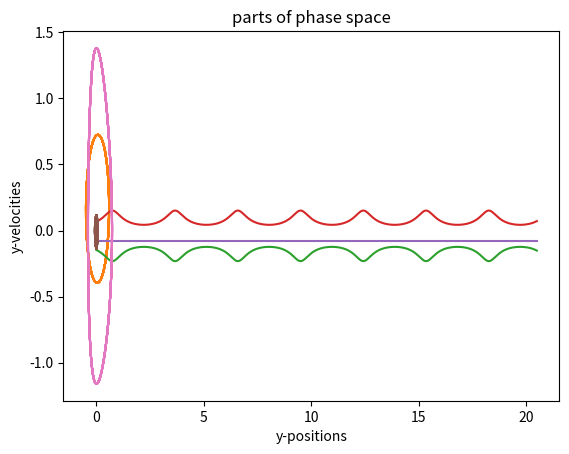

Python code for this plot:
# -*- coding: utf-8 -*-
"""
Created on Mon Jun  4 00:49:08 2018

@author: Cemenenkoff
"""

# -*- coding: utf-8 -*-
# <nbformat>3.0</nbformat>
 
# <headingcell level=1>
 
# Solving a gravitational N-body problem
 
# <codecell>
 
"""
Exploring the gravitational N-body problem.
Using so called N-body units: G=M=R=1 
"""
import time
import math
import numpy as np
 
# <codecell>
 
def acc(r,m,eps):
    a = np.zeros((len(r),3))
    for i in range(len(r)):
        for j in range(len(r)):
            ra2 = ((r[i,:]-r[j,:])**2).sum()
            if (i != j):
                a[i,:] += -(r[i,:]-r[j,:])*m[j]/(ra2**1.5) 
    return a # return acceleration
 
def Jerks(r,v,m,eps):
    Je = np.zeros((len(r),3))
    for i in range(len(r)):
        for j in range(len(r)):
            if (i != j):
                ra2 = ((r[i,:]-r[j,:])**2).sum() # dot product
                Je[i,:] += - ( (v[i,:]-v[j,:])/ra2**1.5  \
                     - 3.*(((v[i,:]-v[j,:])*(r[i,:]-r[j,:])).sum())/(ra2**2.5) *(r[i,:]-r[j,:]) )* m[j] 
    return Je;
 
def HermiteUpdate(dt, r, v, m):
    a = acc(r, m, 0)          # current acceleration
    adot = Jerks(r,v,m,0)     # current jerks
    rp = r + dt*v + dt**2/2 * a + dt**3/6* adot   # predict
    vp = v + dt*a + dt**2/2 * adot
    ap = acc(rp,m,0)          # predicted acceleration
    adotp = Jerks(rp,vp,m,0)  # predicted jerks 
    vp = v + dt/2*(a+ap) - dt**2/12*(adotp-adot)  # correct
    rp = r + dt/2*(v + vp) - dt**2/10 * (ap-a)
 
    return rp,vp
 
def CenterOfMass(r,m):
    CoM = np.zeros(3)
    Mtot= m.sum()
    for i in range(3):
        CoM[i] = (r[:,i]*m).sum()/Mtot
    return CoM
 
def CenterOfMassVelocity(v,m):
    vcom = np.zeros(3)
    Mtot= m.sum()
    for i in range(3):
        vcom[i] = (v[:,i]*m).sum()/Mtot
    return vcom
 
def PotentialEnergy(r,m):
    Phi = np.zeros(len(r))
    for i in range(len(r)):
        for j in range(len(r)):
            ra = math.sqrt(((r[i,:]-r[j,:])**2).sum())
            if (i != j):
                Phi[i] += -m[i]*m[j]/ra 
    return 0.5*Phi.sum()
 
def KineticEnergy(v,m):
    KE = 0.
    for i in range(3): 
        KE += 0.5*(m * (v[:,i]*v[:,i]) ).sum()
    return KE
 
# <codecell>
 
N=2 # number of bodies
np.random.seed(7) # seed the random generator. This makes sure we get the same sequence everytime
m = np.ones(N)/N
m[0]=1.
m[1]=1e-1
r = np.random.random((N,3)) # associated positions
r -= CenterOfMass(r,m)
v = -np.random.random((N,3))*2 # associated velocities
v = v - CenterOfMassVelocity(v,m) # CoM does not move
r[:,2] = 0. # keep them in x and y plane
v[:,2] = 0. # also vz=0
 
 
tfinal = 20.5
Nsteps = 880
r_res = np.zeros((N,3,Nsteps))
v_res = np.zeros((N,3,Nsteps))
 
dt = tfinal/(Nsteps-1)  # fixed time steps
time = np.zeros(Nsteps)
r_res[:,:,0] = r.copy()
v_res[:,:,0] = v.copy()
Phi= np.zeros(Nsteps)
KE = np.zeros(Nsteps)
Phi[0] = PotentialEnergy(r,m)
KE[0]  = KineticEnergy(v,m)
for i in range(1,Nsteps):
    (r_res[:,:,i],v_res[:,:,i]) = HermiteUpdate(dt, r_res[:,:,i-1], v_res[:,:,i-1], m)
    time[i] = time[i-1] + dt
    Phi[i] = PotentialEnergy(r_res[:,:,i],m)
    KE[i]  = KineticEnergy(v_res[:,:,i],m)
 
# <codecell>
 
import matplotlib.pyplot as plt
plt.plot(r_res[0,0,:],r_res[0,1,:], '-',
         r_res[1,0,:],r_res[1,1,:], '-'
#         ,r_res[2,0,:],r_res[2,1,:], '-'
#         ,r_res[3,0,:],r_res[3,1,:], '-'
#         ,r_res[4,0,:],r_res[4,1,:], '-'
#         ,r_res[5,0,:],r_res[5,1,:], '-'
        )
#plt.legend(('1', '2', '3', '4'),'lower right',prop={'size':8})
plt.xlabel('x')
plt.ylabel('y')
plt.title('orbits')
 
# <codecell>
 
plt.plot(time, Phi, '-',
         time, KE, '-',
         time, KE+Phi, '-'
        );
#plt.legend(('$\Phi$', '$\sum m v^2/2$', '$E_{tot}$'),'lower right',prop={'size':10});
plt.xlabel('time');
plt.ylabel('Energies');
 
# <codecell>
 
ax = 1
axis = ('x','y','z')[ax]
plt.plot(r_res[0,ax,:],v_res[0,ax,:], '-',
         r_res[1,ax,:],v_res[1,ax,:], '-'
#         ,r_res[2,0,:],r_res[2,1,:], '-'
#         ,r_res[3,0,:],r_res[3,1,:], '-'
#         ,r_res[4,0,:],r_res[4,1,:], '-'
#         ,r_res[5,0,:],r_res[5,1,:], '-'
        )
#plt.legend(('1', '2', '3', '4'),'lower right',prop={'size':8})
plt.xlabel(axis+'-positions')
plt.ylabel(axis+'-velocities')
plt.title('parts of phase space');
 
# <headingcell level=3>
 
# Ideas to go from here:
 
# <markdowncell>
 
# * Fix Potential Computation to not double count the pairs (getting rid of the 0.5 at the end)
# * Leap-Frog Integrator
# * Euler Integrator
# * Adaptive Time Step Size Control
# * Create Interesting Initial Conditions. 
#     * Star falling towards a tight binary system. 
#     * Planet orbiting star being perturbed by a larger planet 
#     * Complex many body systems with N ~ 10
# 
 
# <codecell>